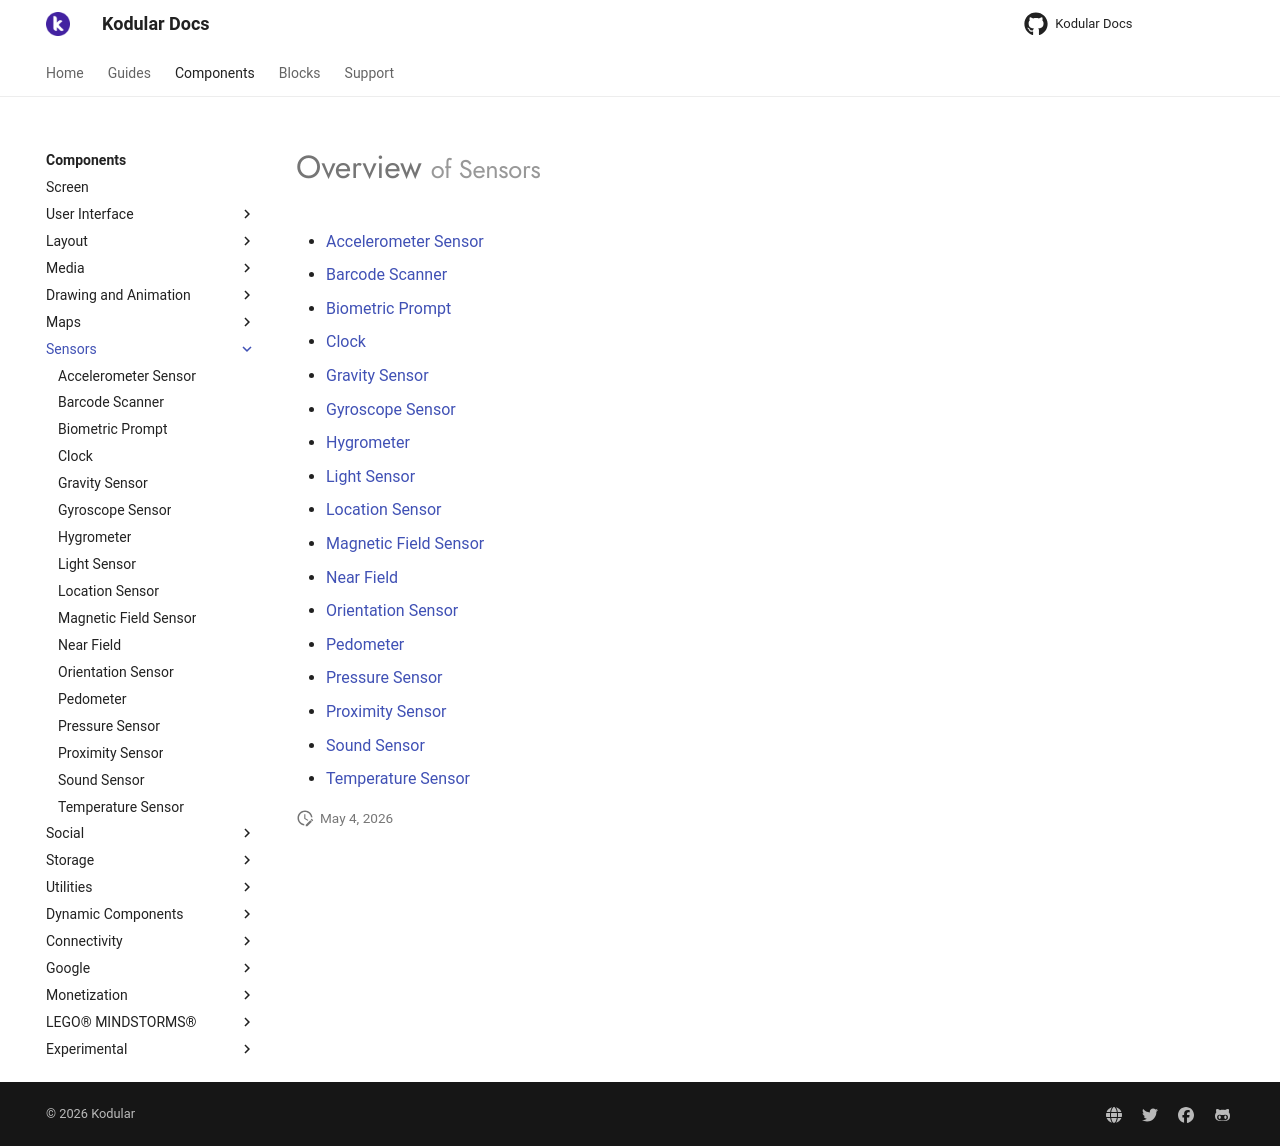

repository: Kodular/Documentation · page: components/sensors/index.html · generator: jekyll

# Overview <small>of Sensors</small>

* [Accelerometer Sensor](accelerometer-sensor.md)
* [Barcode Scanner](barcode-scanner.md)
* [Biometric Prompt](biometric-prompt.md)
* [Clock](clock.md)
* [Gravity Sensor](gravity-sensor.md)
* [Gyroscope Sensor](gyroscope-sensor.md)
* [Hygrometer](hygrometer.md)
* [Light Sensor](light-sensor.md)
* [Location Sensor](location-sensor.md)
* [Magnetic Field Sensor](magnetic-field-sensor.md)
* [Near Field](near-field.md)
* [Orientation Sensor](orientation-sensor.md)
* [Pedometer](pedometer.md)
* [Pressure Sensor](pressure-sensor.md)
* [Proximity Sensor](proximity-sensor.md)
* [Sound Sensor](sound-sensor.md)
* [Temperature Sensor](temperature-sensor.md)
